Run: headless pygame with SDL's dummy video driver; simulated clock (each Clock.tick advances the game by its frame time, no real sleeping); random seed 0; keys injected as events and as key.get_pressed() state; no mouse input.
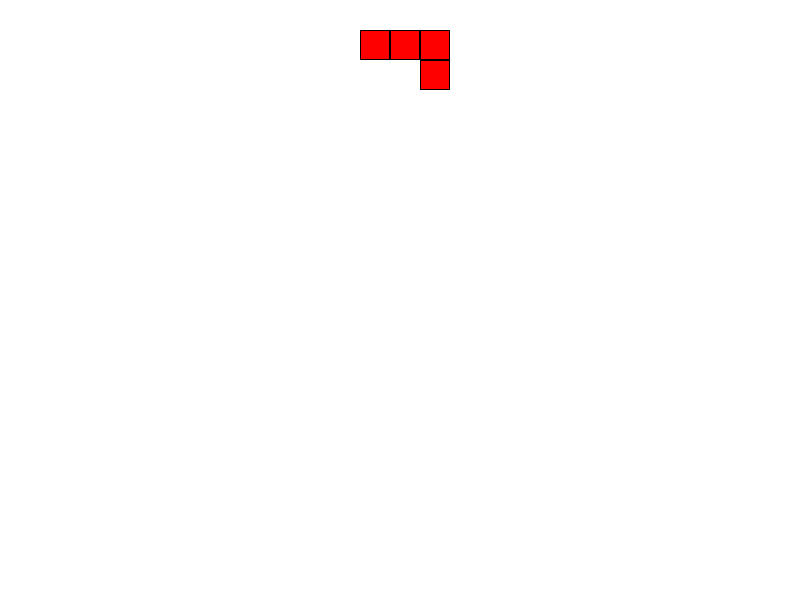
Frame 1 of 4 · flips 1–60 · no input
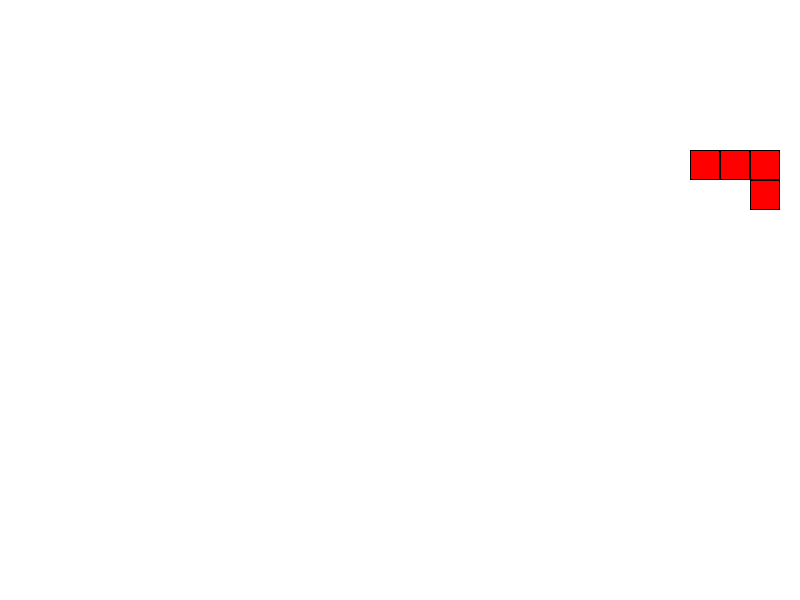
Frame 2 of 4 · flips 61–180 · tapped SPACE, RETURN · held RIGHT (→), D
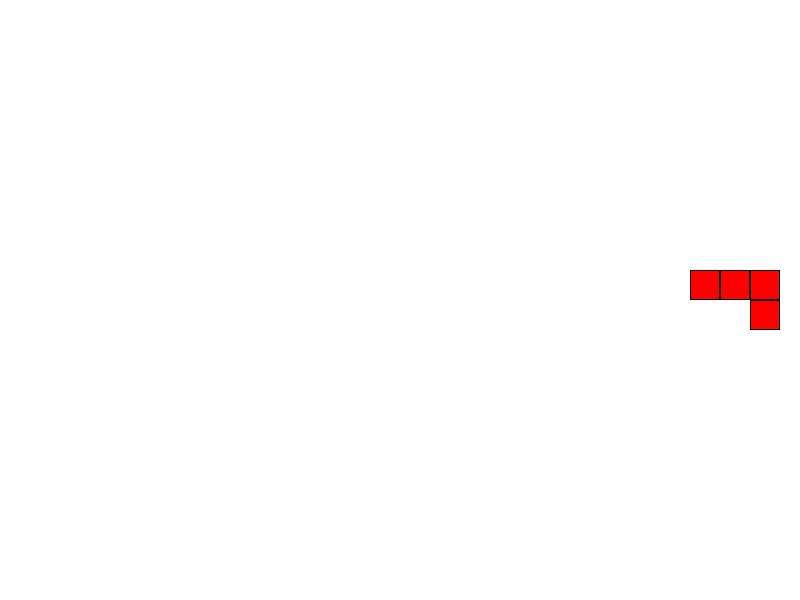
Frame 3 of 4 · flips 181–300 · held DOWN (↓), S
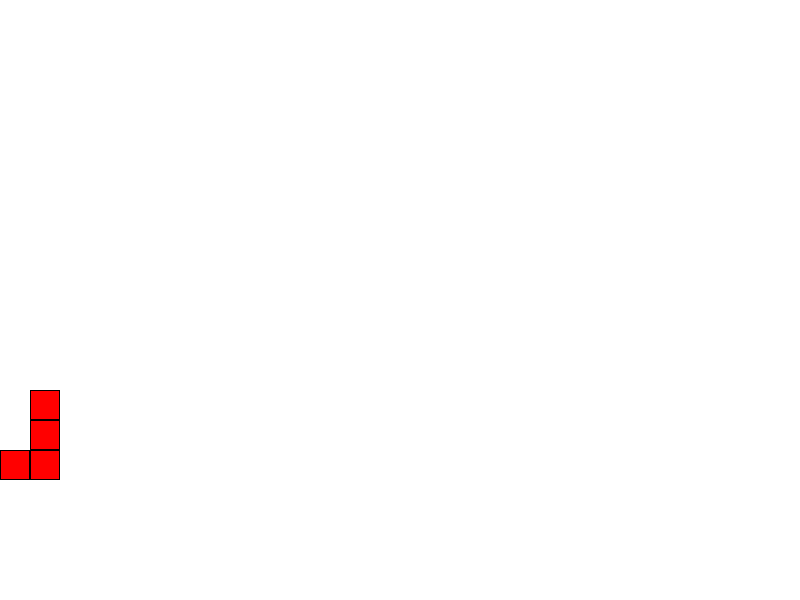
Frame 4 of 4 · flips 301–420 · held LEFT (←), A, UP (↑), W

The pygame program that drew these frames:

import sys
import pygame
import random

# 游戏参数
WIDTH, HEIGHT = 800, 600
GRID_SIZE = 30
GRID_WIDTH, GRID_HEIGHT = WIDTH // GRID_SIZE, HEIGHT // GRID_SIZE

# 颜色
WHITE = (255, 255, 255)
BLACK = (0, 0, 0)
COLORS = [
    (255, 0, 0),
    (0, 255, 0),
    (0, 0, 255),
    (255, 255, 0),
    (255, 0, 255),
    (0, 255, 255),
]

# 方块形状
SHAPES = [
    [
        [1, 1],
        [1, 1]
    ],
    [
        [1, 1, 1],
        [0, 1, 0]
    ],
    [
        [1, 1, 0],
        [0, 1, 1]
    ],
    [
        [0, 1, 1],
        [1, 1, 0]
    ],
    [
        [1, 1, 1, 1]
    ],
    [
        [1, 1, 1],
        [1, 0, 0]
    ],
    [
        [1, 1, 1],
        [0, 0, 1]
    ]
]

def draw_block(screen, x, y, color, size=GRID_SIZE):
    pygame.draw.rect(screen, color, (x * size, y * size, size, size))
    pygame.draw.rect(screen, BLACK, (x * size, y * size, size, size), 1)

def draw_shape(screen, shape, x, y):
    for i, row in enumerate(shape):
        for j, cell in enumerate(row):
            if cell:
                draw_block(screen, x + j, y + i, COLORS[cell - 1])

def rotate(shape):
    return list(zip(*reversed(shape)))

def check_collision(board, shape, x, y):
    for i, row in enumerate(shape):
        for j, cell in enumerate(row):
            if cell:
                if y + i >= len(board) or x + j < 0 or x + j >= len(board[y + i]) or board[y + i][x + j]:
                    return True
    return False

def clear_lines(board):
    full_lines = [i for i, row in enumerate(board) if all(cell for cell in row)]
    if full_lines:
        for i in full_lines:
            del board[i]
            board.insert(0, [0] * GRID_WIDTH)
    return len(full_lines)

def main():
    pygame.init()
    screen = pygame.display.set_mode((WIDTH, HEIGHT))
    pygame.display.set_caption("Tetris")

    board = [[0] * GRID_WIDTH for _ in range(GRID_HEIGHT)]

    shape = random.choice(SHAPES)
    x, y = GRID_WIDTH // 2 - len(shape[0]) // 2, 0

    clock = pygame.time.Clock()
    speed = 500
    last_time = 0

    while True:
        current_time = pygame.time.get_ticks()
        keys = pygame.key.get_pressed()

        for event in pygame.event.get():
            if event.type == pygame.QUIT or keys[pygame.K_ESCAPE]:
                pygame.quit()
                sys.exit()

            if event.type == pygame.KEYDOWN:
                if event.key == pygame.K_UP:
                    new_shape = rotate(shape)
                    if not check_collision(board, new_shape, x, y):
                        shape = new_shape

        if current_time - last_time > speed:
            if not check_collision(board, shape, x, y + 1):
                y += 1
            else:
                for i, row in enumerate(shape):
                    for j, cell in enumerate(row):
                        if cell:
                            board[y + i][x + j] = cell

                lines_cleared = clear_lines(board)
                if lines_cleared:
                    print(f"Cleared {lines_cleared} line(s)")

                shape = random.choice(SHAPES)
                x, y = GRID_WIDTH // 2 - len(shape[0]) // 2, 0

                if check_collision(board, shape, x, y):
                    break

            last_time = current_time

        if keys[pygame.K_LEFT] and not check_collision(board, shape, x - 1, y):
            x -= 1
        if keys[pygame.K_RIGHT] and not check_collision(board, shape, x + 1, y):
            x += 1

        screen.fill(WHITE)

        for i, row in enumerate(board):
            for j, cell in enumerate(row):
                if cell:
                    draw_block(screen, j, i, COLORS[cell - 1])

        draw_shape(screen, shape, x, y)

        pygame.display.flip()
        clock.tick(60)

if __name__ == "__main__":
    main()
